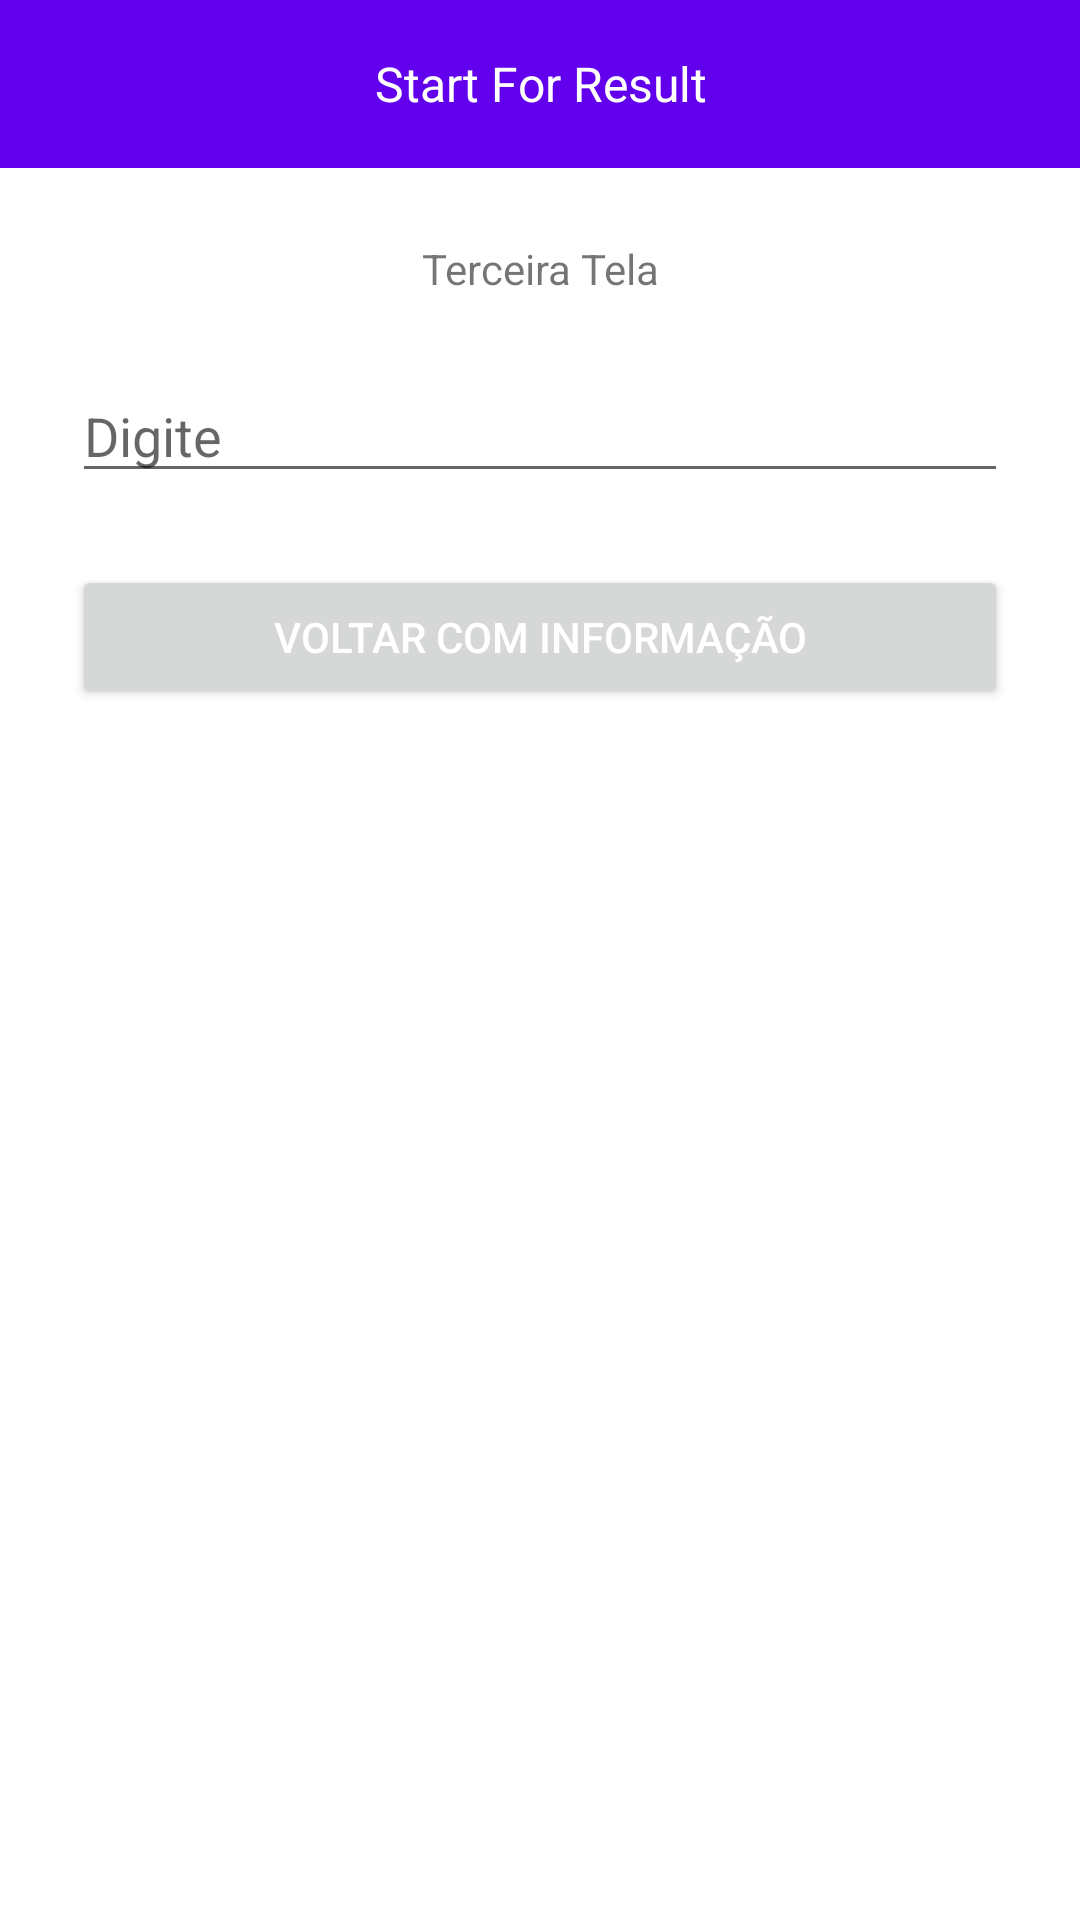

This screen was rendered from an Android layout file. Write that file and the resources it references.
<!-- AndroidManifest.xml: application theme Theme.StartForResult -->
<!-- res/layout/activity_terceira.xml -->
<?xml version="1.0" encoding="utf-8"?>
<androidx.constraintlayout.widget.ConstraintLayout xmlns:android="http://schemas.android.com/apk/res/android"
    xmlns:app="http://schemas.android.com/apk/res-auto"
    xmlns:tools="http://schemas.android.com/tools"
    android:layout_width="match_parent"
    android:layout_height="match_parent"
    tools:context=".TerceiraActivity">

    <androidx.appcompat.widget.Toolbar
        android:id="@+id/toolbar"
        android:layout_width="match_parent"
        android:layout_height="wrap_content"
        android:textAlignment="center"
        android:background="@color/purple_500"
        android:theme="@style/Toolbar"
        app:layout_constraintEnd_toEndOf="parent"
        app:layout_constraintStart_toStartOf="parent"
        app:layout_constraintTop_toTopOf="parent">

        <TextView
            android:layout_width="wrap_content"
            android:layout_height="wrap_content"
            android:text="Start For Result"
            android:layout_gravity="center"
            android:textSize="16sp"
            android:textColor="@android:color/white"
            android:gravity="center"/>

    </androidx.appcompat.widget.Toolbar>

    <TextView
        android:id="@+id/txtTitle"
        android:layout_width="match_parent"
        android:layout_height="wrap_content"
        android:layout_marginStart="24dp"
        android:layout_marginTop="24dp"
        android:layout_marginEnd="24dp"
        android:text="Terceira Tela"
        android:textAlignment="center"
        app:layout_constraintEnd_toEndOf="parent"
        app:layout_constraintStart_toStartOf="parent"
        app:layout_constraintTop_toBottomOf="@+id/toolbar" />

    <EditText
        android:id="@+id/edt"
        android:layout_width="match_parent"
        android:layout_height="wrap_content"
        android:layout_marginStart="24dp"
        android:layout_marginTop="24dp"
        android:layout_marginEnd="24dp"
        android:hint="Digite"
        app:layout_constraintEnd_toEndOf="parent"
        app:layout_constraintStart_toStartOf="parent"
        app:layout_constraintTop_toBottomOf="@+id/txtTitle" />

    <Button
        android:id="@+id/btn"
        android:layout_width="match_parent"
        android:layout_height="wrap_content"
        android:layout_marginStart="24dp"
        android:layout_marginTop="24dp"
        android:layout_marginEnd="24dp"
        android:text="Voltar com informação"
        android:textColor="@android:color/white"
        app:layout_constraintEnd_toEndOf="parent"
        app:layout_constraintStart_toStartOf="parent"
        app:layout_constraintTop_toBottomOf="@+id/edt" />

</androidx.constraintlayout.widget.ConstraintLayout>
<!-- resources referenced by this layout -->
<resources>
  <style name="Toolbar">
          <item name="android:colorControlNormal">@color/white</item>
      </style>
  <style name="Theme.StartForResult" parent="Theme.MaterialComponents.DayNight.NoActionBar">
          
          <item name="colorPrimary">@color/purple_500</item>
          <item name="colorPrimaryVariant">@color/purple_700</item>
          <item name="colorOnPrimary">@color/white</item>
          
          <item name="colorSecondary">@color/teal_200</item>
          <item name="colorSecondaryVariant">@color/teal_700</item>
          <item name="colorOnSecondary">@color/black</item>
          
          <item name="android:statusBarColor" tools:targetApi="l">?attr/colorPrimaryVariant</item>
          
      </style>
  <!-- not gathered from this repository: default colours our renderer supplied (Android Studio template values) -->
  <color name="purple_500">#FF6200EE</color>
  <color name="purple_700">#FF3700B3</color>
  <color name="teal_200">#FF03DAC5</color>
  <color name="teal_700">#FF018786</color>
  <color name="black">#FF000000</color>
  <color name="white">#FFFFFFFF</color>
</resources>
